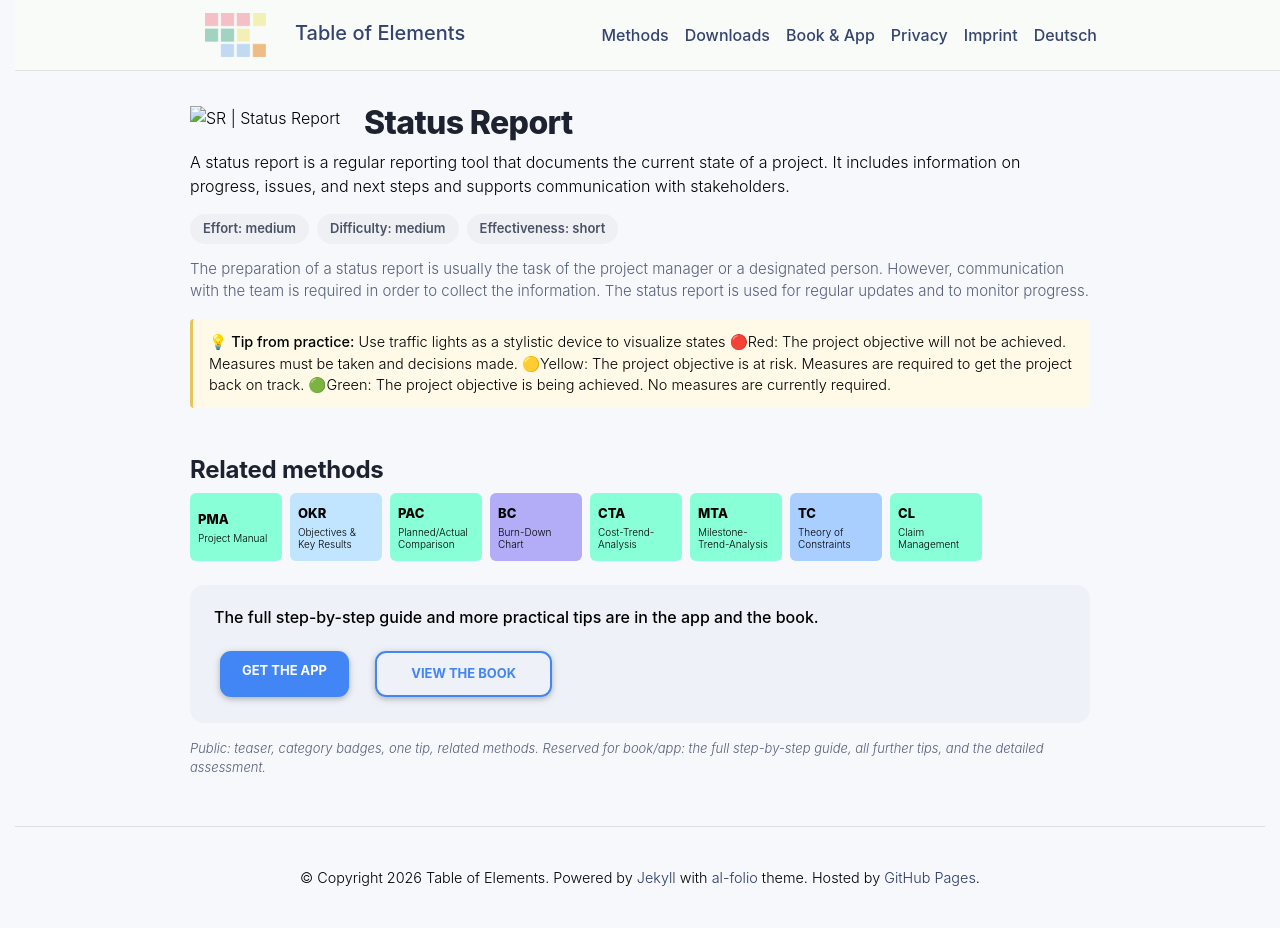

repository: table-of-elements/table-of-elements.github.io · page: en/elements/SR/index.html · generator: jekyll

---
lang: en
layout: default
permalink: /en/elements/SR/
subtitle: "Status Report"
title: "SR | Status Report"
description: "A status report is a regular reporting tool that documents the current state of a project. It includes information on progress, issues, and next steps and supports communication with stakeholders."
og_image: /assets/img/elements/en/SR.og.png
---

{% include figure.liquid loading="eager" path="assets/img/elements/en/SR.card.png" class="img-fluid" width="300" height="300" alt="SR | Status Report" %}

# Status Report

A status report is a regular reporting tool that documents the current state of a project. It includes information on progress, issues, and next steps and supports communication with stakeholders.
